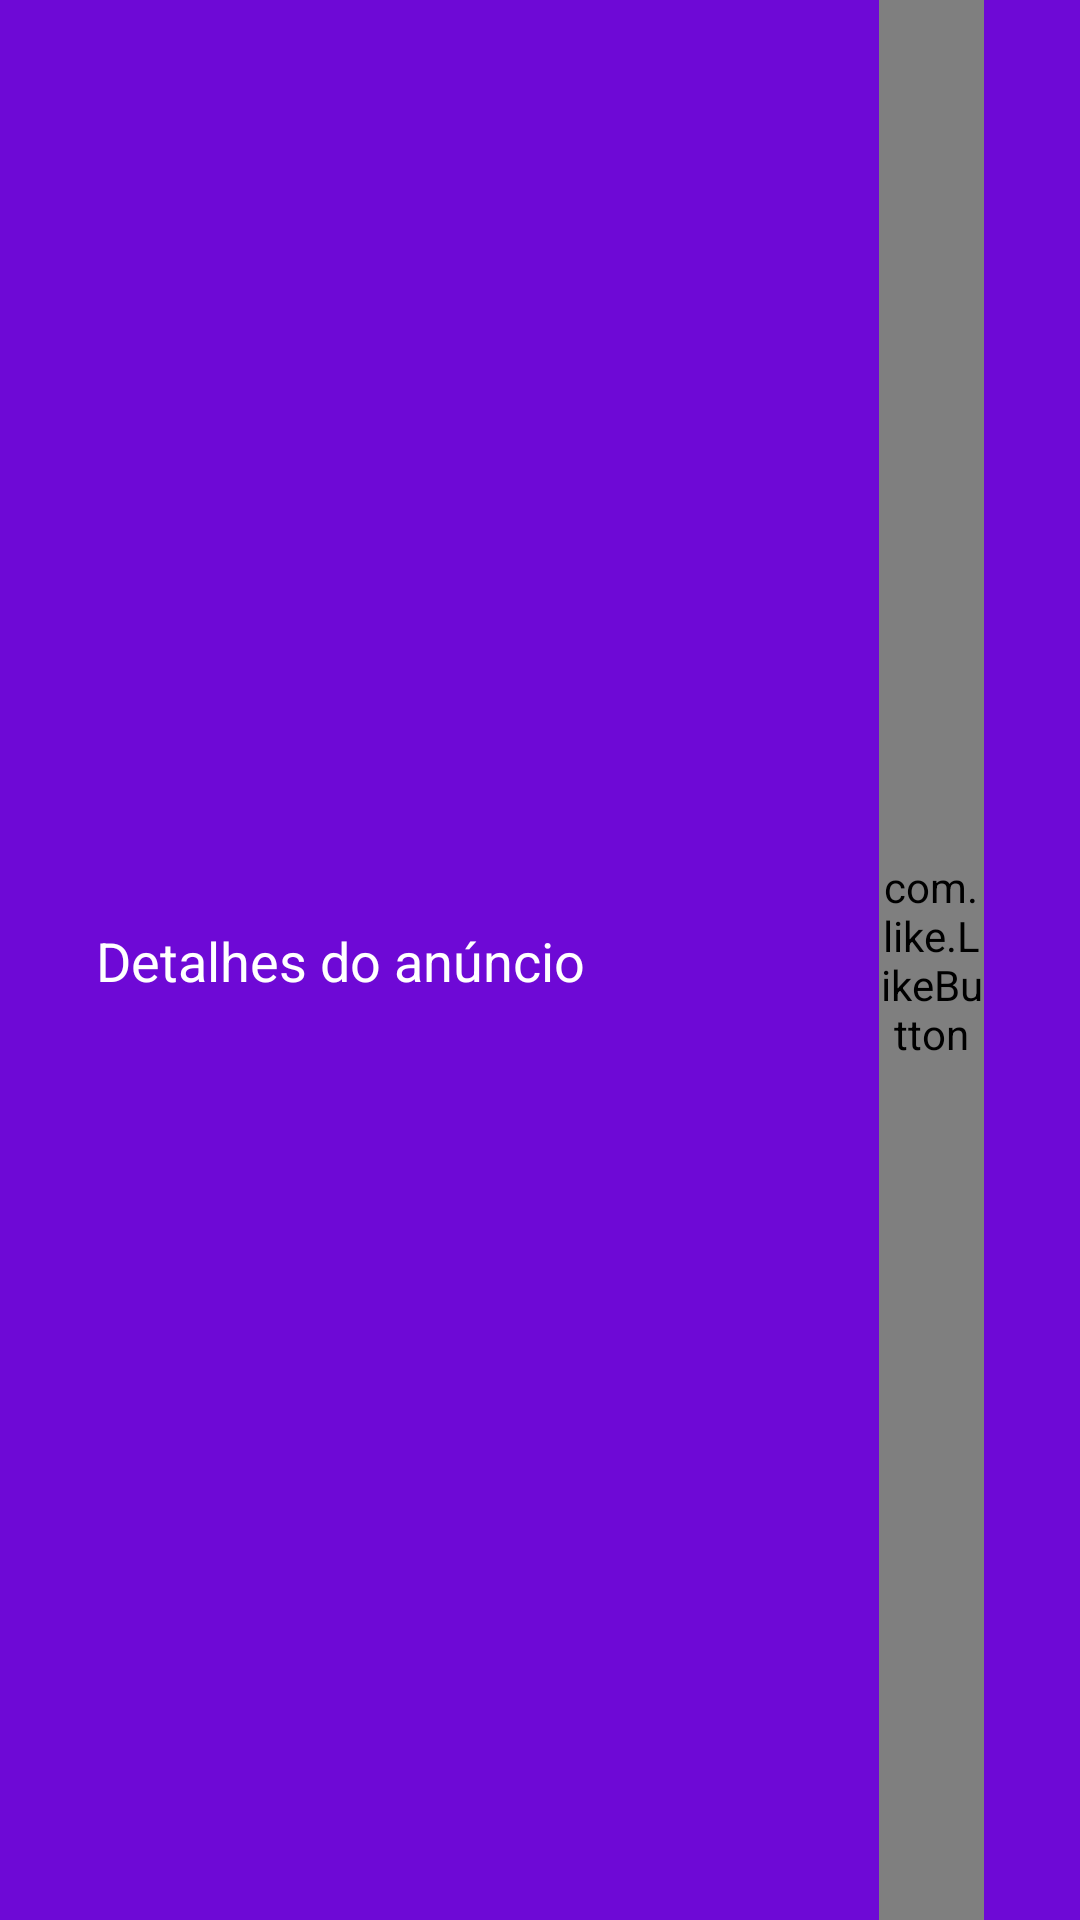

Layout XML and referenced resources for this Android screen:
<!-- AndroidManifest.xml: application theme Theme.Clone_OLX -->
<!-- res/layout/toolbar_add_details_activity.xml -->
<?xml version="1.0" encoding="utf-8"?>
<androidx.constraintlayout.widget.ConstraintLayout xmlns:android="http://schemas.android.com/apk/res/android"
    xmlns:app="http://schemas.android.com/apk/res-auto"
    xmlns:tools="http://schemas.android.com/tools"
    android:layout_width="match_parent"
    android:layout_height="?actionBarSize"
    android:background="@color/default_purple">

    <ImageButton
        android:id="@+id/ib_get_back"
        android:layout_width="wrap_content"
        android:layout_height="match_parent"
        android:paddingStart="20dp"
        android:paddingEnd="12dp"
        android:background="@android:color/transparent"
        android:src="@drawable/ic_arrow"
        app:layout_constraintBottom_toBottomOf="parent"
        app:layout_constraintStart_toStartOf="parent"
        app:layout_constraintTop_toTopOf="parent" />

    <TextView
        android:layout_width="wrap_content"
        android:layout_height="wrap_content"
        android:text="Detalhes do anúncio"
        android:textColor="@color/white"
        android:textSize="18sp"
        app:layout_constraintBottom_toBottomOf="parent"
        app:layout_constraintStart_toEndOf="@+id/ib_get_back"
        app:layout_constraintTop_toTopOf="parent" />

    <com.like.LikeButton
        android:id="@+id/ib_favorite"
        android:layout_width="35dp"
        android:layout_height="match_parent"
        app:icon_size="25dp"
        app:icon_type="heart"
        app:like_drawable="@drawable/ic_favorite_on_red"
        app:unlike_drawable="@drawable/ic_favorite_off_white"
        app:layout_constraintBottom_toBottomOf="parent"
        app:layout_constraintEnd_toStartOf="@+id/ib_phone"
        app:layout_constraintTop_toTopOf="parent"/>

    <ImageButton
        android:id="@+id/ib_phone"
        android:layout_width="wrap_content"
        android:layout_height="match_parent"
        android:paddingHorizontal="16dp"
        android:background="@android:color/transparent"
        android:src="@drawable/ic_phone_white"
        app:layout_constraintBottom_toBottomOf="parent"
        app:layout_constraintEnd_toEndOf="parent"
        app:layout_constraintTop_toTopOf="parent" />

</androidx.constraintlayout.widget.ConstraintLayout>
<!-- resources referenced by this layout -->
<resources>
  <color name="default_purple">#6E09D6</color>
  <color name="white">#FFFFFFFF</color>
  <style name="Theme.Clone_OLX" parent="Theme.MaterialComponents.DayNight.NoActionBar">
          
          <item name="colorPrimary">@color/purple_500</item>
          <item name="colorPrimaryVariant">@color/default_purple</item>
          <item name="colorOnPrimary">@color/dark_grey</item>
          
          <item name="colorSecondary">@color/default_purple</item>
          <item name="colorSecondaryVariant">@color/teal_700</item>
          <item name="colorOnSecondary">@color/black</item>
          
          <item name="android:statusBarColor" tools:targetApi="l">?attr/colorPrimaryVariant</item>
          
      </style>
  <color name="purple_500">#FF6200EE</color>
  <color name="dark_grey">#494949</color>
  <color name="teal_700">#FF018786</color>
  <color name="black">#FF000000</color>
</resources>
